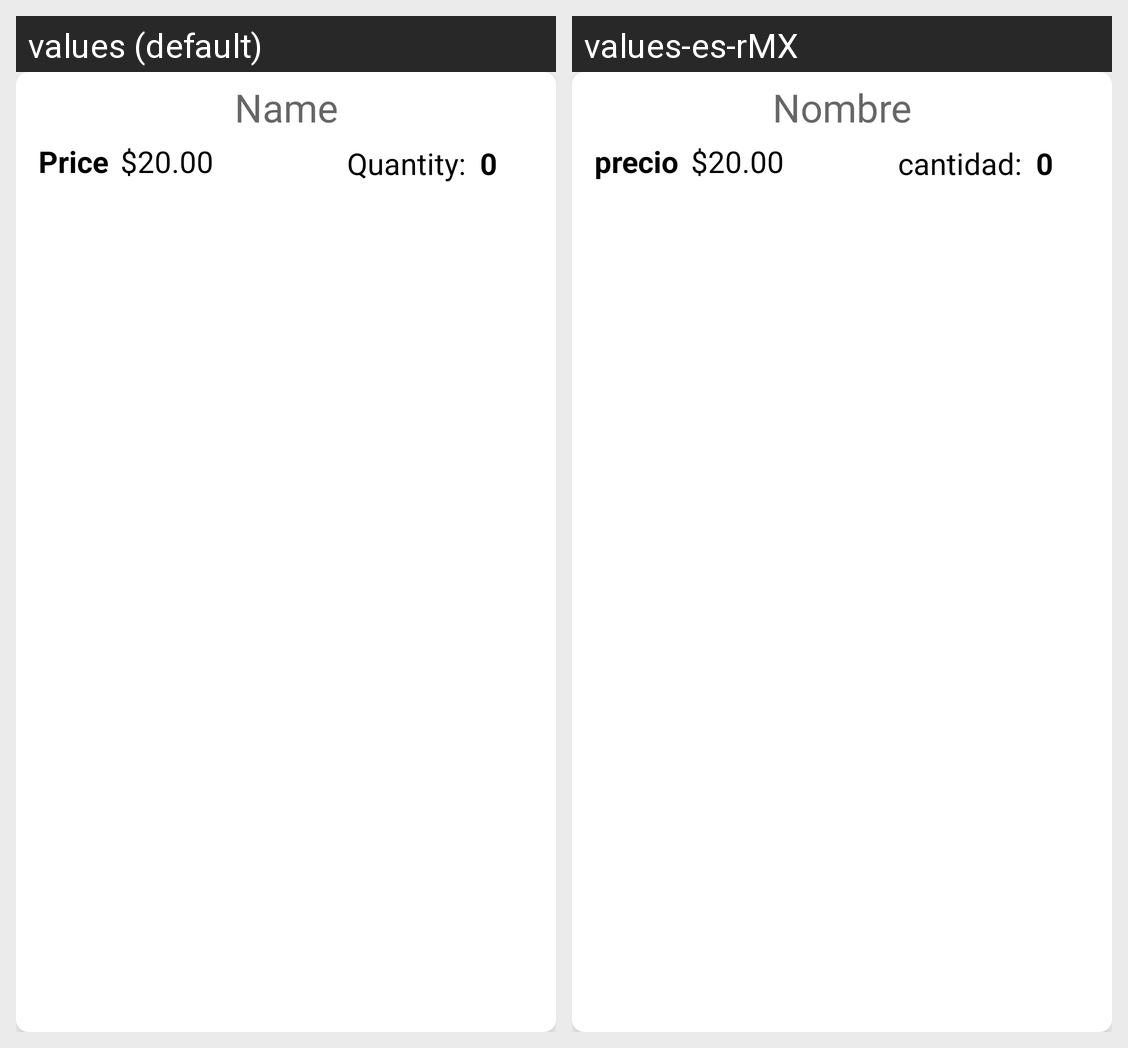

The same Android screen rendered under two of its app's locales, left to right. List the strings drawn on it with the default value and each locale's translation.
Android screen res/layout/checkout_items.xml rendered under 2 locales, left to right: values (default), values-es-rMX. Device: Nexus 5 (rendered at 1080×1920; each locale shown at half size, 540×960, under a caption strip naming it); theme Theme.RealtimeDatabaseReusuableCodeDoc.
Strings drawn on this screen, with the default value and each locale's value (text and hints the layout hard-codes, and strings that could not be matched under every locale, appear in the picture but are not listed):

name
  values: Name
  values-es-rMX: Nombre

price
  values: Price
  values-es-rMX: precio

quantity
  values: Quantity:
  values-es-rMX: cantidad:
